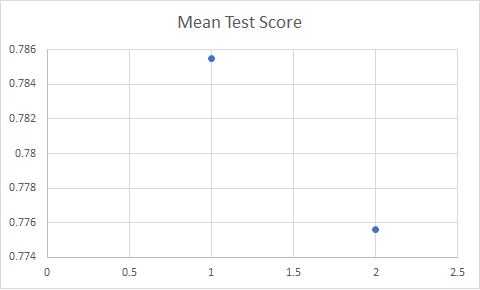

Source data for this figure (header and first rows):
Solver, Mean Test Score
lbfgs, 0.7855
sgd, 0.7756
adam, 0.7954
